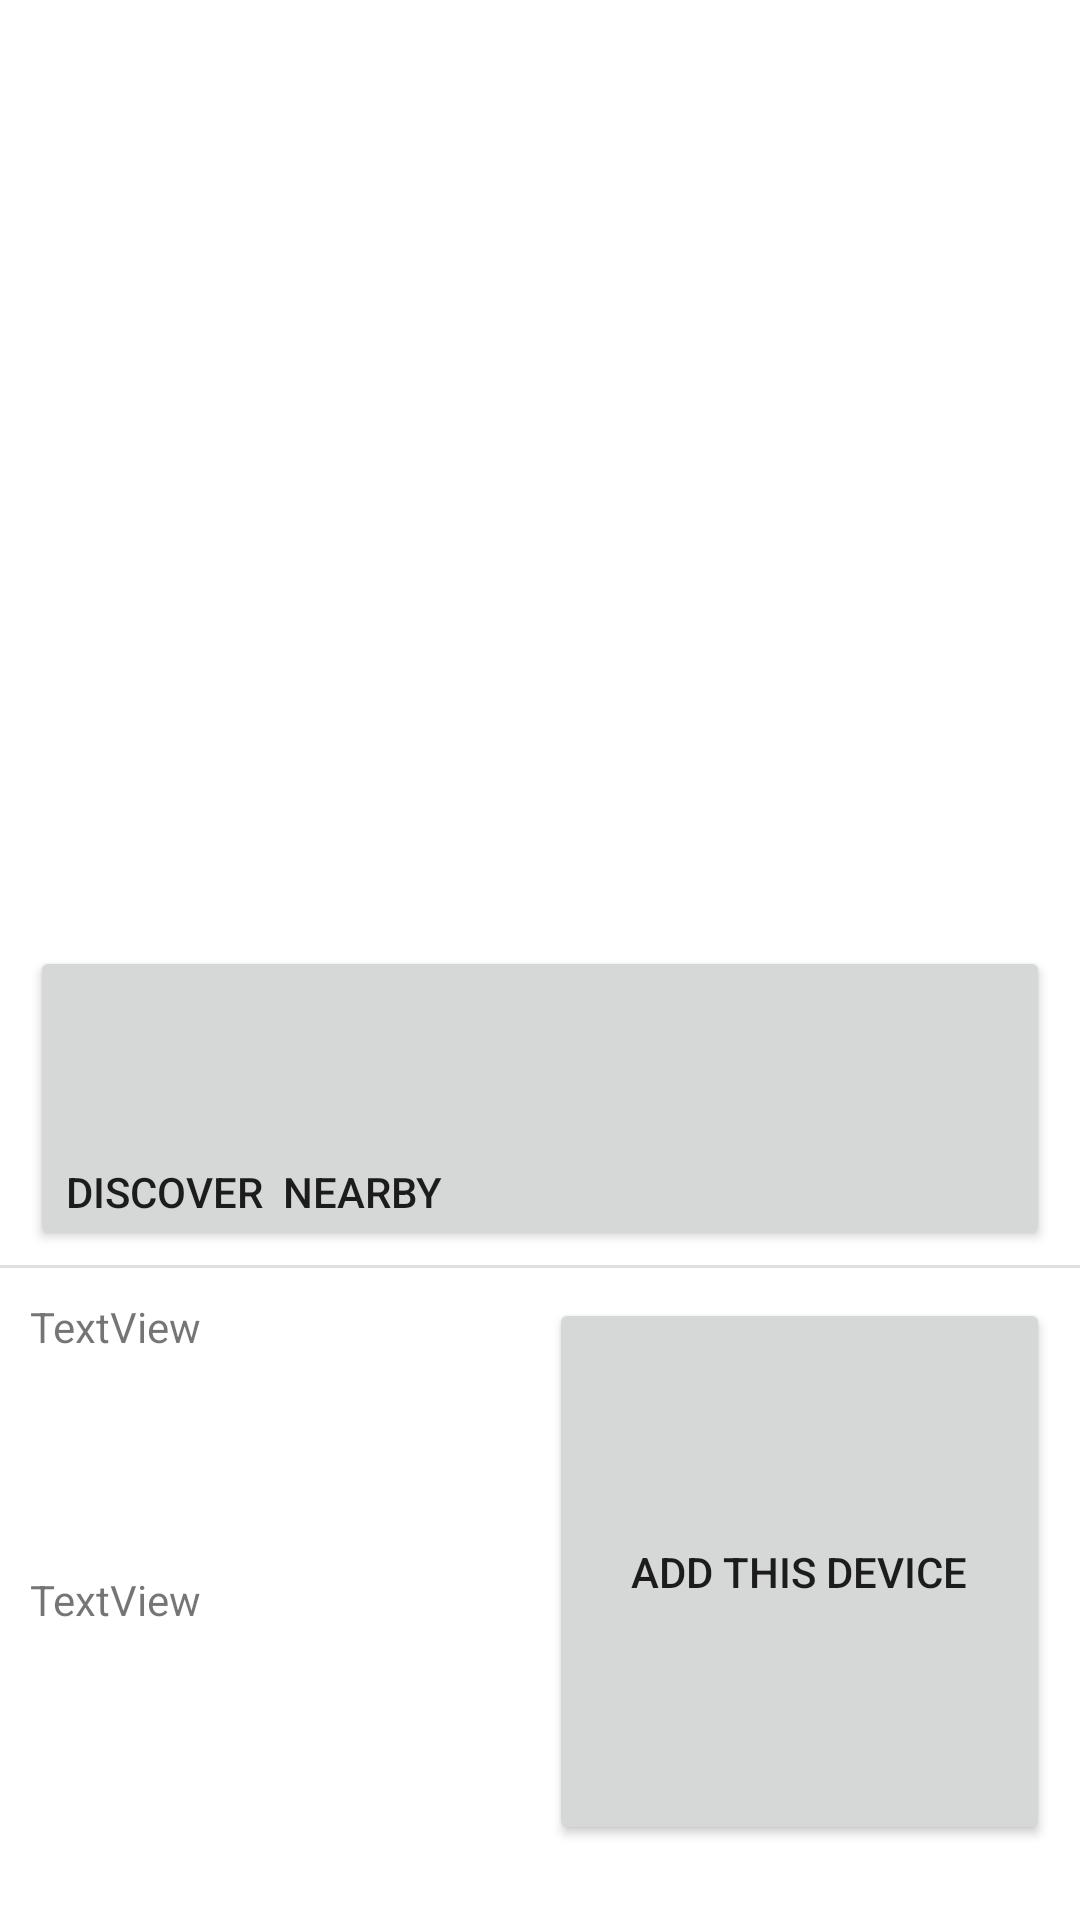

This screen was rendered from an Android layout file. Write that file and the resources it references.
<!-- AndroidManifest.xml: activity theme Theme.BluetoothSwitch.NoActionBar -->
<!-- res/layout/activity_add_new_device.xml -->
<?xml version="1.0" encoding="utf-8"?>
<androidx.constraintlayout.widget.ConstraintLayout xmlns:android="http://schemas.android.com/apk/res/android"
    xmlns:app="http://schemas.android.com/apk/res-auto"
    xmlns:tools="http://schemas.android.com/tools"
    android:layout_width="match_parent"
    android:layout_height="match_parent"
    tools:context=".AddNewDeviceActivity">

    <LinearLayout
        android:id="@+id/discoveryLayout"
        android:layout_width="match_parent"
        android:layout_height="0dp"
        android:layout_marginStart="10dp"
        android:layout_marginTop="15dp"
        android:layout_marginEnd="10dp"
        android:layout_marginBottom="5dp"
        android:orientation="vertical"
        app:layout_constraintBottom_toTopOf="@id/horizontalBarrier"
        app:layout_constraintEnd_toEndOf="parent"
        app:layout_constraintStart_toStartOf="parent"
        app:layout_constraintTop_toTopOf="parent">

        <androidx.recyclerview.widget.RecyclerView
            android:id="@+id/addRecycler"
            android:layout_width="match_parent"
            android:layout_height="wrap_content"
            android:layout_gravity="top"
            android:layout_weight="85"
            android:textAlignment="center"
            app:layoutManager="androidx.recyclerview.widget.LinearLayoutManager" />

        <Button
            android:id="@+id/discoveryButton"
            android:layout_width="match_parent"
            android:layout_height="wrap_content"
            android:layout_weight="015"
            android:gravity="bottom"
            android:text="Discover  nearby" />

    </LinearLayout>

    <View
        android:id="@+id/horizontalBarrier"
        android:layout_width="match_parent"
        android:layout_height="1dp"
        android:background="?android:attr/listDivider"
        app:layout_constraintBottom_toBottomOf="parent"
        app:layout_constraintEnd_toEndOf="parent"
        app:layout_constraintStart_toStartOf="parent"
        app:layout_constraintTop_toTopOf="parent"
        app:layout_constraintVertical_bias="0.65999997" />


    <LinearLayout
        android:id="@+id/manualAddLayout"
        android:layout_width="0dp"
        android:layout_height="0dp"
        android:layout_marginStart="10dp"
        android:layout_marginTop="10dp"
        android:layout_marginEnd="10dp"
        android:layout_marginBottom="25dp"
        android:gravity="end"
        android:orientation="horizontal"
        app:layout_constraintBottom_toBottomOf="parent"
        app:layout_constraintEnd_toEndOf="parent"
        app:layout_constraintStart_toStartOf="parent"
        app:layout_constraintTop_toBottomOf="@id/horizontalBarrier">

        <LinearLayout
            android:id="@+id/textInputLayout"
            android:layout_width="wrap_content"
            android:layout_height="match_parent"
            android:layout_weight="75"
            android:baselineAligned="false"
            android:orientation="vertical">

            <TextView
                android:id="@+id/devNameTextField"
                android:layout_width="match_parent"
                android:layout_height="wrap_content"
                android:layout_weight="50"
                android:text="TextView" />

            <TextView
                android:id="@+id/devMacTextField"
                android:layout_width="match_parent"
                android:layout_height="wrap_content"
                android:layout_weight="50"
                android:text="TextView" />
        </LinearLayout>

        <LinearLayout
            android:id="@+id/buttonInputLayout"
            android:layout_width="wrap_content"
            android:layout_height="match_parent"
            android:layout_weight="20"
            android:orientation="vertical">

            <Button
                android:id="@+id/addManualyButton"
                android:layout_width="match_parent"
                android:layout_height="match_parent"
                android:text="Add this device" />
        </LinearLayout>
    </LinearLayout>

</androidx.constraintlayout.widget.ConstraintLayout>
<!-- resources referenced by this layout -->
<resources>
  <style name="Theme.BluetoothSwitch.NoActionBar">
          <item name="windowActionBar">false</item>
          <item name="windowNoTitle">true</item>
      </style>
</resources>
